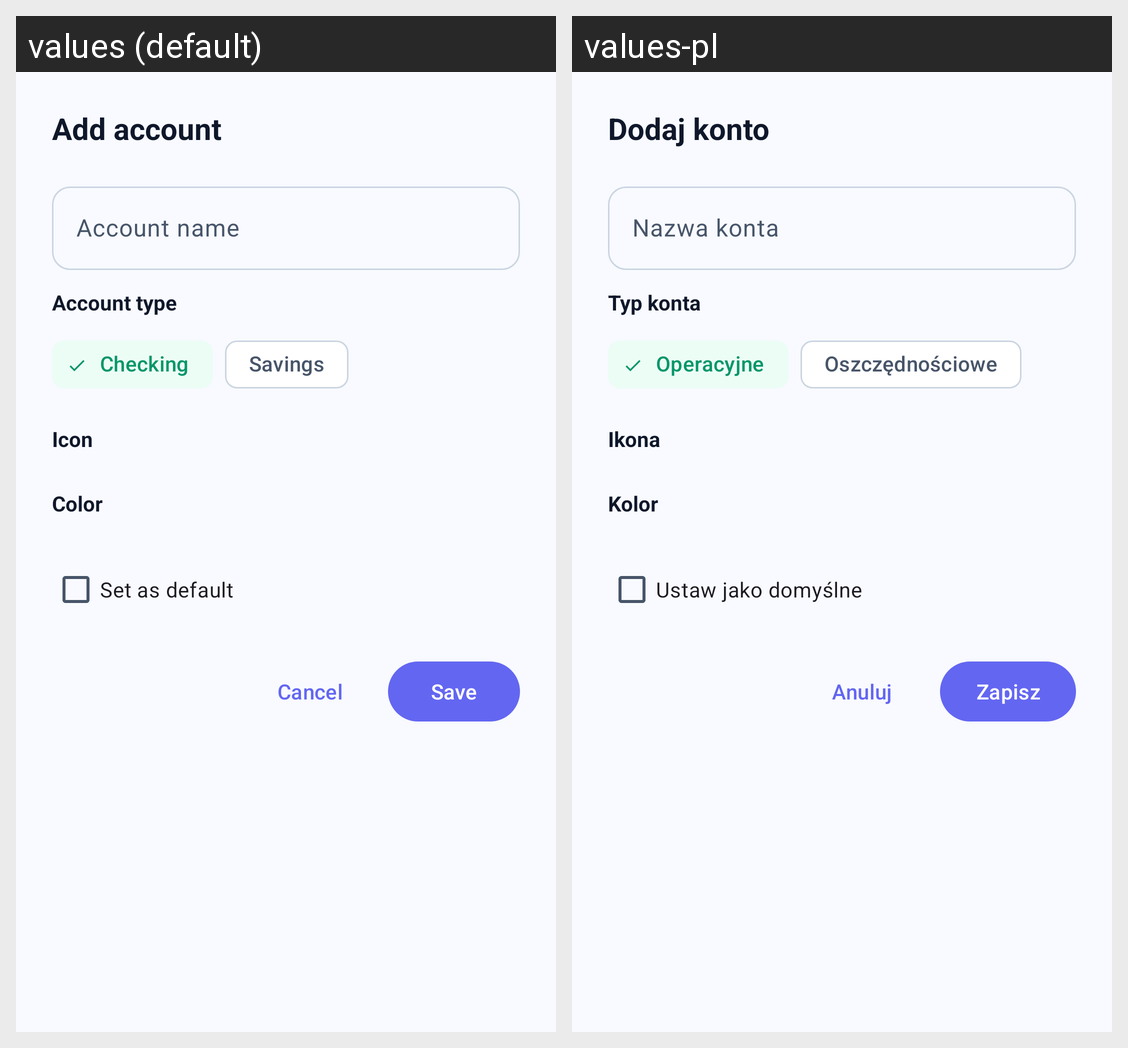

The same Android screen rendered under two of its app's locales, left to right. List the strings drawn on it with the default value and each locale's translation.
Android screen res/layout/dialog_add_edit_account.xml rendered under 2 locales, left to right: values (default), values-pl. Device: Nexus 5 (rendered at 1080×1920; each locale shown at half size, 540×960, under a caption strip naming it); theme Theme.BudgetOCR.
Strings drawn on this screen, with the default value and each locale's value (text and hints the layout hard-codes, and strings that could not be matched under every locale, appear in the picture but are not listed):

add_account
  values: Add account
  values-pl: Dodaj konto

account_name_hint
  values: Account name
  values-pl: Nazwa konta

account_type_label
  values: Account type
  values-pl: Typ konta

account_type_checking
  values: Checking
  values-pl: Operacyjne

account_type_savings
  values: Savings
  values-pl: Oszczędnościowe

category_icon_label
  values: Icon
  values-pl: Ikona

category_color_label
  values: Color
  values-pl: Kolor

account_set_default
  values: Set as default
  values-pl: Ustaw jako domyślne

cancel
  values: Cancel
  values-pl: Anuluj

save
  values: Save
  values-pl: Zapisz
